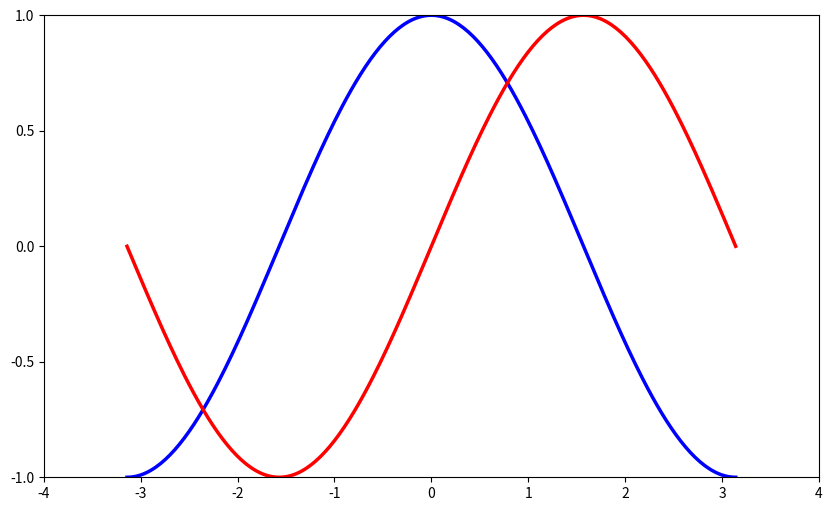

Recreate this plot in Python.
'''
Changing colors and line widths:
First step, we want to have the cosine in blue and the sine in red and a slighty thicker line for both of them.
We'll also slightly alter the figure size to make it more horizontal.
'''

# Import everything from matplotlib (numpy is accessible via 'np' alias)
from pylab import *

# Create a new figure of size 8x6 points, using 80 dots per inch
figure(figsize=(10,6), dpi=80)



# Create a new subplot from a grid of 1x1
subplot(1,1,1)

X = np.linspace(-np.pi, np.pi, 256,endpoint=True)
C,S = np.cos(X), np.sin(X)

# Plot cosine
plot(X, C, color="blue", linewidth=2.5, linestyle="-")

# Plot sine
plot(X, S, color="red",  linewidth=2.5, linestyle="-")

# Set x limits
xlim(-4.0,4.0)

# Set x ticks
xticks(np.linspace(-4,4,9,endpoint=True))

# Set y limits
ylim(-1.0,1.0)

# Set y ticks
yticks(np.linspace(-1,1,5,endpoint=True))

# Save figure using 72 dots per inch
# savefig("exercice_2.png",dpi=72)

# Show result on screen
show()